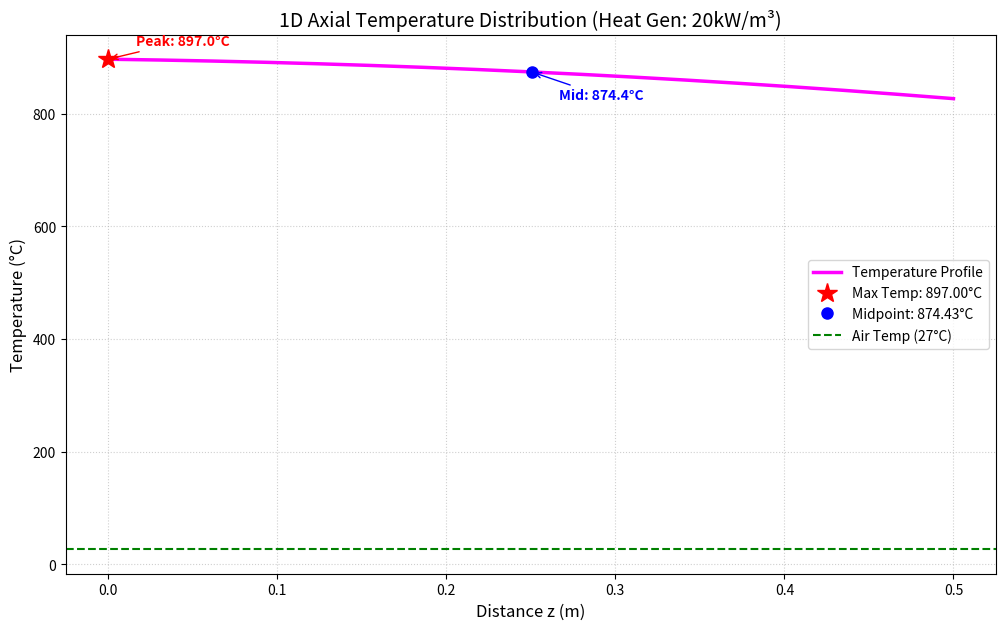

Reproduce this figure in Python.
import numpy as np
import matplotlib.pyplot as plt

# ==========================================
# 1. PARAMETERS & CONSTANTS
# ==========================================
L = 0.5          # Length of cylinder (m)
k = 50           # Thermal conductivity (W/mK)
q_in = 2000      # Applied heat flux at z=0 (W/m^2)
h = 15           # Convective heat transfer coefficient (W/m^2K)
T_inf = 27       # Ambient air temperature (Celsius)
q_dot = 20000    # Internal heat generation (W/m^3)
nodes = 500      

# ==========================================
# 2. MATHEMATICAL DERIVATION (Constants)
# ==========================================
# C1 from Neumann BC: -k(dT/dz) = q_in at z=0
C1 = -q_in / k

# C2 from Robin BC: -k(dT/dz) = h(T - T_inf) at z=L
term_L = -k * (-(q_dot / k) * L + C1)
C2 = (term_L / h) + (q_dot * L**2 / (2 * k)) - (C1 * L) + T_inf

# ==========================================
# 3. COORDINATES & CALCULATIONS
# ==========================================
z = np.linspace(0, L, nodes)
T = -(q_dot / (2 * k)) * z**2 + C1 * z + C2

# Extract Critical Points
max_idx = np.argmax(T)
z_max, T_max = z[max_idx], T[max_idx]

mid_idx = nodes // 2
z_mid, T_mid = z[mid_idx], T[mid_idx]

T_surface_L = T[-1]

# ==========================================
# 4. TERMINAL OUTPUT
# ==========================================
print("="*50)
print(f"{'THERMAL ANALYSIS SYSTEM OUTPUT':^50}")
print("="*50)
print(f"Input Parameters:")
print(f"  - Length (L):         {L} m")
print(f"  - Thermal Cond (k):   {k} W/mK")
print(f"  - Input Flux (q_in):  {q_in} W/m^2")
print(f"  - Heat Gen (q_dot):   {q_dot} W/m^3")
print("-"*50)
print(f"Calculated Results:")
print(f"  - Max Temp (z={z_max:.3f}m):  {T_max:.2f}°C")
print(f"  - Midpoint (z={z_mid:.2f}m):   {T_mid:.2f}°C")
print(f"  - Surface  (z={L:.2f}m):     {T_surface_L:.2f}°C")
print("="*50)

# ==========================================
# 5. VISUALIZATION
# ==========================================
plt.figure(figsize=(12, 7))

# Main Temperature Curve
plt.plot(z, T, color='magenta', linewidth=2.5, label='Temperature Profile')

# Mark Maxima (Red Star) and Midpoint (Blue Dot)
plt.plot(z_max, T_max, 'r*', markersize=15, label=f'Max Temp: {T_max:.2f}°C')
plt.plot(z_mid, T_mid, 'bo', markersize=8, label=f'Midpoint: {T_mid:.2f}°C')

# Annotations
plt.annotate(f'Peak: {T_max:.1f}°C', xy=(z_max, T_max), xytext=(20, 10), 
             textcoords='offset points', color='red', fontweight='bold',
             arrowprops=dict(arrowstyle='->', color='red'))

plt.annotate(f'Mid: {T_mid:.1f}°C', xy=(z_mid, T_mid), xytext=(20, -20), 
             textcoords='offset points', color='blue', fontweight='bold',
             arrowprops=dict(arrowstyle='->', color='blue'))

# Plot Formatting
plt.title('1D Axial Temperature Distribution (Heat Gen: 20kW/m³)', fontsize=14)
plt.xlabel('Distance z (m)', fontsize=12)
plt.ylabel('Temperature (°C)', fontsize=12)
plt.grid(True, linestyle=':', alpha=0.6)
plt.axhline(T_inf, color='green', linestyle='--', label=f'Air Temp ({T_inf}°C)')
plt.legend(loc='best')

plt.show()
